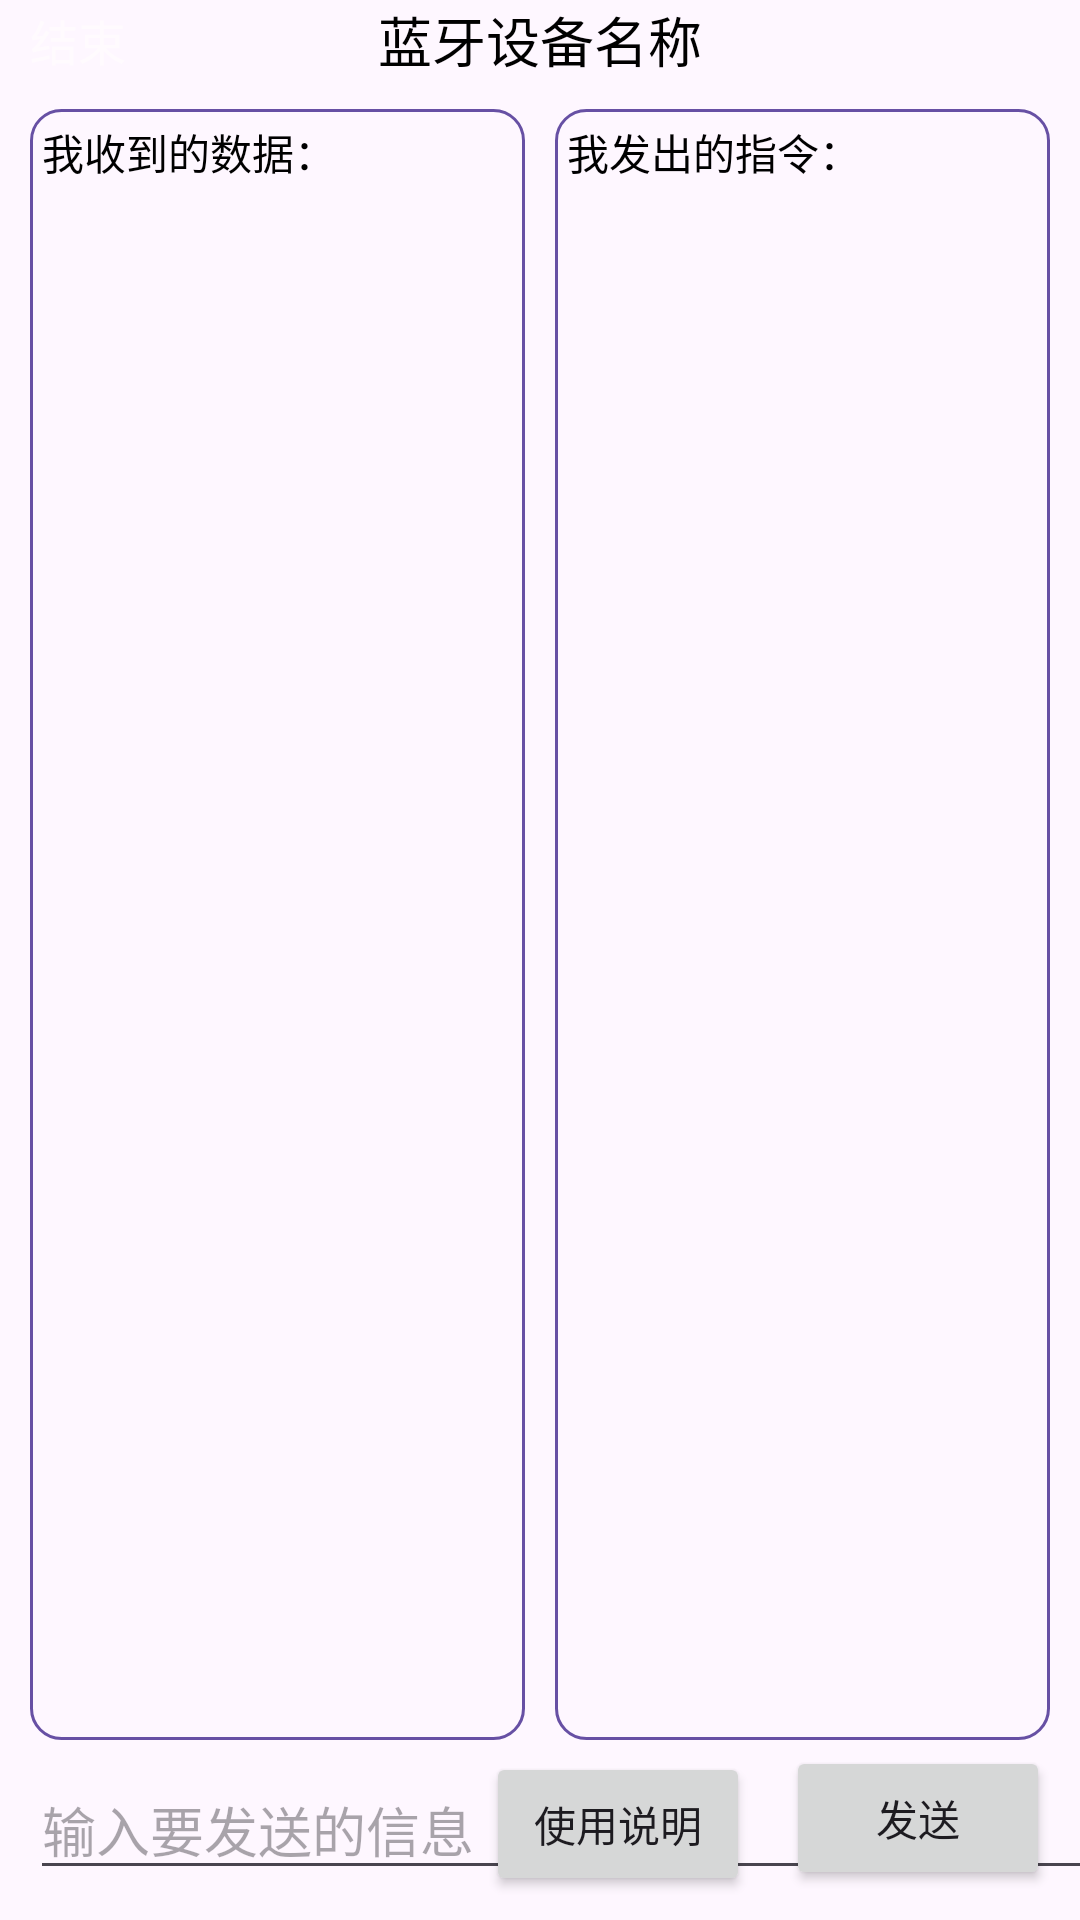

Android layout source for this screen:
<!-- AndroidManifest.xml: application theme Theme.ZhiKongTech -->
<!-- res/layout/activity_communication.xml -->
<?xml version="1.0" encoding="utf-8"?>
<androidx.constraintlayout.widget.ConstraintLayout xmlns:android="http://schemas.android.com/apk/res/android"
    xmlns:app="http://schemas.android.com/apk/res-auto"
    xmlns:tools="http://schemas.android.com/tools"
    android:layout_width="match_parent"
    android:layout_height="match_parent">

    <Button
        android:id="@+id/send_text_btn"
        android:layout_width="wrap_content"
        android:layout_height="wrap_content"
        android:layout_marginEnd="10dp"
        android:layout_marginBottom="10dp"
        android:text="@string/send_button"
        app:layout_constraintBottom_toBottomOf="parent"
        app:layout_constraintEnd_toEndOf="parent"
        app:layout_constraintHorizontal_bias="1.0"
        app:layout_constraintStart_toStartOf="parent"
        app:layout_constraintTop_toTopOf="parent"
        app:layout_constraintVertical_bias="1.0" />

    <Button
        android:id="@+id/instructions_btn"
        android:layout_width="wrap_content"
        android:layout_height="wrap_content"
        android:layout_marginRight="12dp"
        android:layout_marginBottom="8dp"
        android:text="@string/instruction"
        app:layout_constraintBottom_toBottomOf="parent"
        app:layout_constraintRight_toLeftOf="@id/send_text_btn" />

    <EditText
        android:id="@+id/send_edit_text"
        android:layout_width="991dp"
        android:layout_height="40dp"
        android:layout_marginStart="10dp"
        android:layout_marginEnd="4dp"
        android:layout_marginBottom="10dp"
        android:hint="@string/input_hint"
        app:layout_constraintBottom_toBottomOf="parent"
        app:layout_constraintEnd_toStartOf="@+id/send_text_btn"
        app:layout_constraintHorizontal_bias="0.0"
        app:layout_constraintStart_toStartOf="parent"
        app:layout_constraintTop_toTopOf="parent"
        app:layout_constraintVertical_bias="1.0" />

    <TextView
        android:id="@+id/bluetooth_name"
        android:layout_width="wrap_content"
        android:layout_height="wrap_content"
        android:text="@string/bluetooth_device_name"
        android:textColor="@color/black"
        android:textSize="18sp"
        app:layout_constraintBottom_toTopOf="@+id/send_edit_text"
        app:layout_constraintEnd_toEndOf="parent"
        app:layout_constraintStart_toStartOf="parent"
        app:layout_constraintTop_toTopOf="parent"
        app:layout_constraintVertical_bias="0.0" />

    <LinearLayout
        android:layout_width="match_parent"
        android:layout_height="0dp"
        android:orientation="horizontal"
        android:padding="10dp"
        app:layout_constraintBottom_toTopOf="@+id/send_edit_text"
        app:layout_constraintEnd_toEndOf="parent"
        app:layout_constraintStart_toStartOf="parent"
        app:layout_constraintTop_toBottomOf="@+id/bluetooth_name">

        <TextView
            android:id="@+id/received_text_content"
            android:layout_width="0dp"
            android:layout_height="match_parent"
            android:layout_marginRight="5dp"
            android:layout_weight="1"
            android:background="@drawable/border"
            android:padding="4dp"
            android:text="@string/received_text"
            android:scrollbars="vertical"
            android:textColor="@color/black" />

        <TextView
            android:id="@+id/send_text_content"
            android:layout_width="0dp"
            android:layout_height="match_parent"
            android:layout_marginLeft="5dp"
            android:layout_weight="1"
            android:background="@drawable/border"
            android:padding="4dp"
            android:text="@string/sent_text"
            android:textColor="@color/black" />
    </LinearLayout>

    <TextView
        android:id="@+id/cancel_conn_btn"
        android:layout_width="wrap_content"
        android:layout_height="wrap_content"
        android:layout_marginStart="10dp"
        android:text="@string/cancel_connection"
        android:textColor="#fffbfe"
        android:textSize="16sp"
        app:layout_constraintBottom_toBottomOf="@+id/bluetooth_name"
        app:layout_constraintEnd_toStartOf="@+id/bluetooth_name"
        app:layout_constraintHorizontal_bias="0.0"
        app:layout_constraintStart_toStartOf="parent"
        app:layout_constraintTop_toTopOf="parent" />

</androidx.constraintlayout.widget.ConstraintLayout>
<!-- resources referenced by this layout -->
<resources>
  <!-- drawable border (drawable) -->
  <?xml version="1.0" encoding="utf-8"?>
  <shape xmlns:android="http://schemas.android.com/apk/res/android" >
      <stroke android:width="1dp" android:color="#6750a4" />
      <solid android:color="@android:color/transparent" />
      <corners android:radius="10dp" />
  </shape>
  <string name="bluetooth_device_name">蓝牙设备名称</string>
  <string name="cancel_connection">结束</string>
  <string name="input_hint">输入要发送的信息</string>
  <string name="instruction">使用说明</string>
  <string name="received_text">我收到的数据：</string>
  <string name="send_button">发送</string>
  <string name="sent_text">我发出的指令：</string>
  <style name="Theme.ZhiKongTech" parent="Base.Theme.ZhiKongTech" />
  <style name="Base.Theme.ZhiKongTech" parent="Theme.Material3.DayNight.NoActionBar">
          
          
      </style>
  <!-- not gathered from this repository: default colours our renderer supplied (Android Studio template values) -->
  <color name="black">#FF000000</color>
</resources>
